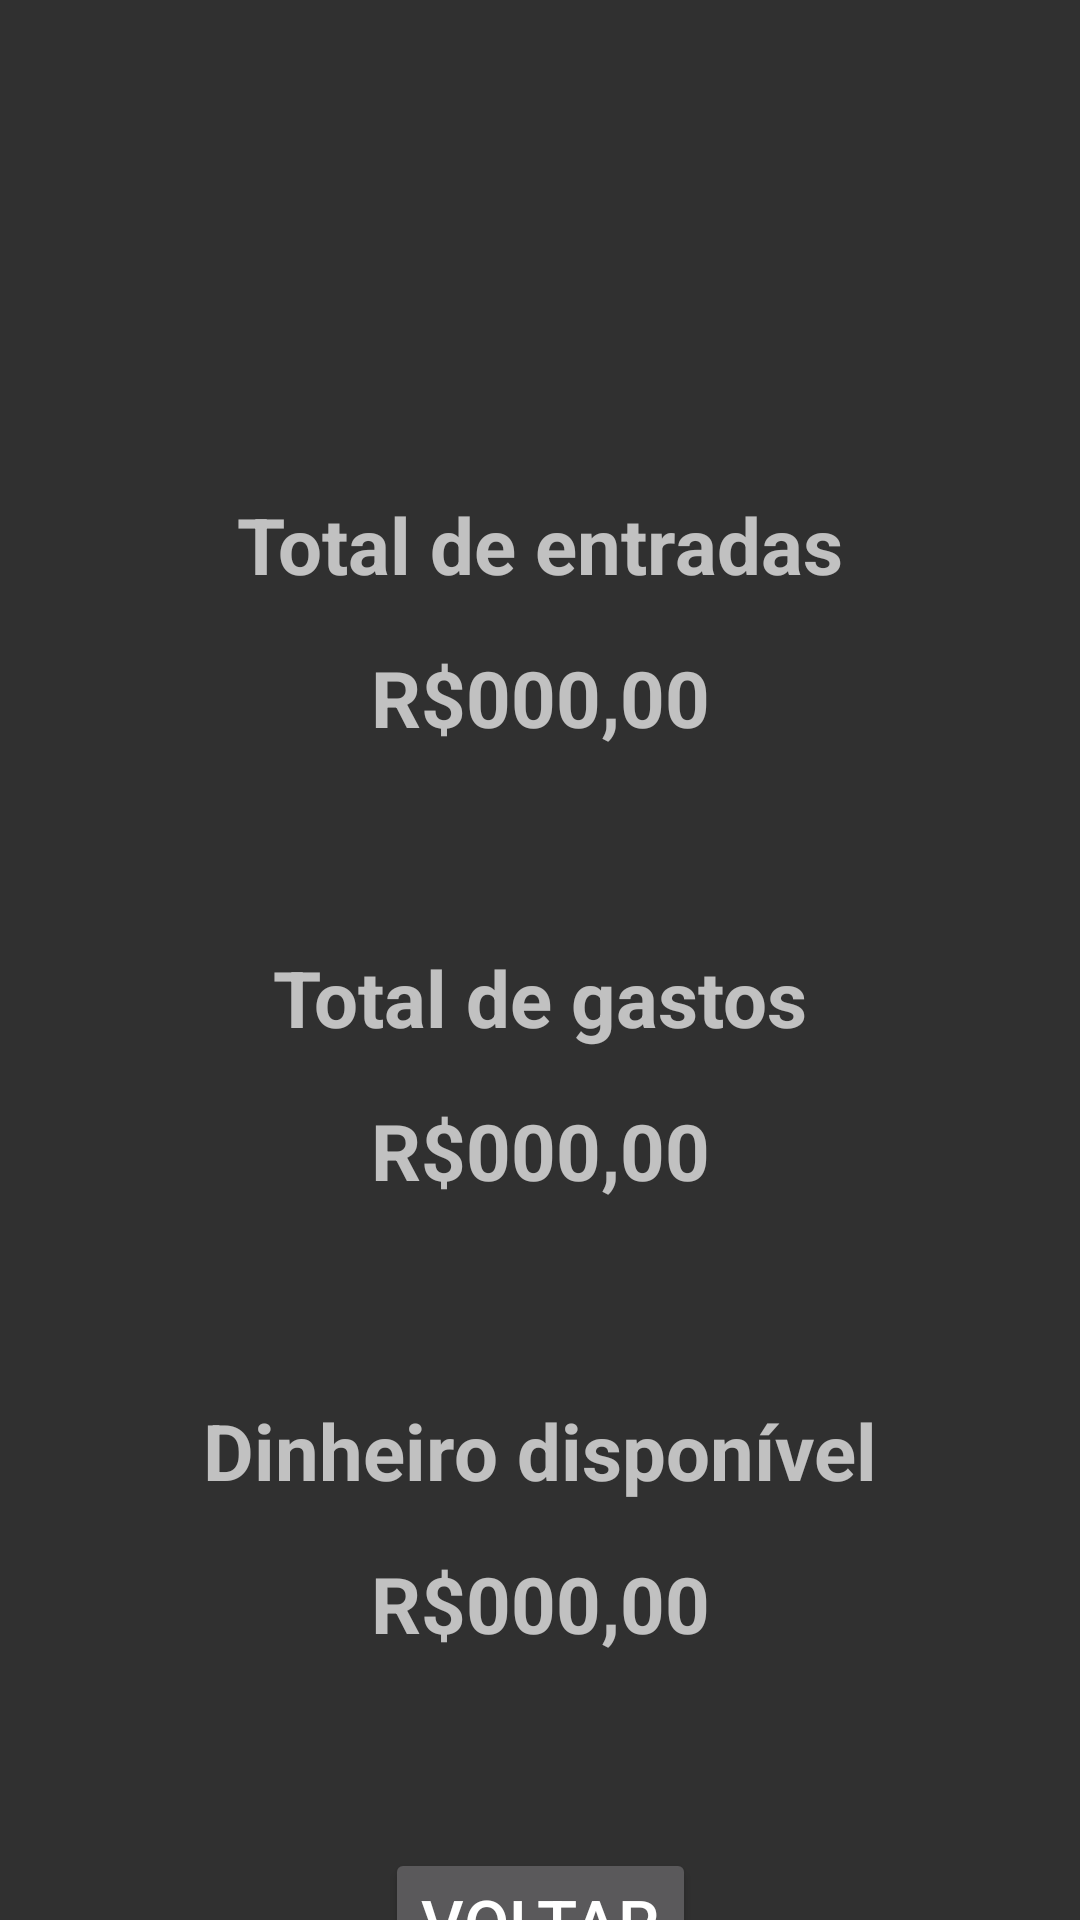

This screen was rendered from an Android layout file. Write that file and the resources it references.
<!-- AndroidManifest.xml: activity theme Theme.AppCompat -->
<!-- res/layout/activity_resumo.xml -->
<?xml version="1.0" encoding="utf-8"?>
<androidx.constraintlayout.widget.ConstraintLayout xmlns:android="http://schemas.android.com/apk/res/android"
    xmlns:app="http://schemas.android.com/apk/res-auto"
    xmlns:tools="http://schemas.android.com/tools"
    android:layout_width="match_parent"
    android:layout_height="match_parent"
    tools:context=".ResumoActivity">

    <TextView
        android:id="@+id/totalEntradasTxt"
        android:layout_width="0dp"
        android:layout_height="wrap_content"
        android:text="Total de entradas"
        android:textSize="26sp"
        android:textStyle="bold"
        app:layout_constraintStart_toStartOf="parent"
        app:layout_constraintEnd_toEndOf="parent"
        app:layout_constraintTop_toTopOf="parent"
        android:layout_marginTop="164dp"
        android:gravity="center"/>

    <TextView
        android:id="@+id/valorEntradasTxt"
        android:layout_width="0dp"
        android:layout_height="wrap_content"
        android:text="R$000,00"
        android:textSize="26sp"
        android:textStyle="bold"
        app:layout_constraintStart_toStartOf="parent"
        app:layout_constraintEnd_toEndOf="parent"
        app:layout_constraintTop_toBottomOf="@id/totalEntradasTxt"
        android:layout_marginTop="16dp"
        android:gravity="center"/>

    <TextView
        android:id="@+id/totalGastosTxt"
        android:layout_width="0dp"
        android:layout_height="wrap_content"
        android:text="Total de gastos"
        android:textSize="26sp"
        android:textStyle="bold"
        app:layout_constraintStart_toStartOf="parent"
        app:layout_constraintEnd_toEndOf="parent"
        app:layout_constraintTop_toTopOf="@id/valorEntradasTxt"
        android:layout_marginTop="100dp"
        android:gravity="center"/>

    <TextView
        android:id="@+id/valorGastosTxt"
        android:layout_width="0dp"
        android:layout_height="wrap_content"
        android:text="R$000,00"
        android:textSize="26sp"
        android:textStyle="bold"
        app:layout_constraintStart_toStartOf="parent"
        app:layout_constraintEnd_toEndOf="parent"
        app:layout_constraintTop_toBottomOf="@id/totalGastosTxt"
        android:layout_marginTop="16dp"
        android:gravity="center"/>

    <TextView
        android:id="@+id/dinDisponivelTxt"
        android:layout_width="0dp"
        android:layout_height="wrap_content"
        android:text="Dinheiro disponível"
        android:textSize="26sp"
        android:textStyle="bold"
        app:layout_constraintStart_toStartOf="parent"
        app:layout_constraintEnd_toEndOf="parent"
        app:layout_constraintTop_toTopOf="@id/valorGastosTxt"
        android:layout_marginTop="100dp"
        android:gravity="center"/>

    <TextView
        android:id="@+id/valorDinDisponivelTxt"
        android:layout_width="0dp"
        android:layout_height="wrap_content"
        android:text="R$000,00"
        android:textSize="26sp"
        android:textStyle="bold"
        app:layout_constraintStart_toStartOf="parent"
        app:layout_constraintEnd_toEndOf="parent"
        app:layout_constraintTop_toBottomOf="@id/dinDisponivelTxt"
        android:layout_marginTop="16dp"
        android:gravity="center"/>

    <Button
        android:id="@+id/btnVoltar"
        android:layout_width="wrap_content"
        android:layout_height="wrap_content"
        android:text="Voltar"
        app:layout_constraintTop_toBottomOf="@id/valorDinDisponivelTxt"
        app:layout_constraintStart_toStartOf="parent"
        app:layout_constraintEnd_toEndOf="parent"
        android:textSize="22sp"
        app:cornerRadius="0dp"
        android:layout_marginTop="64dp"/>


</androidx.constraintlayout.widget.ConstraintLayout>
<!-- resources referenced by this layout -->
<resources>

</resources>
